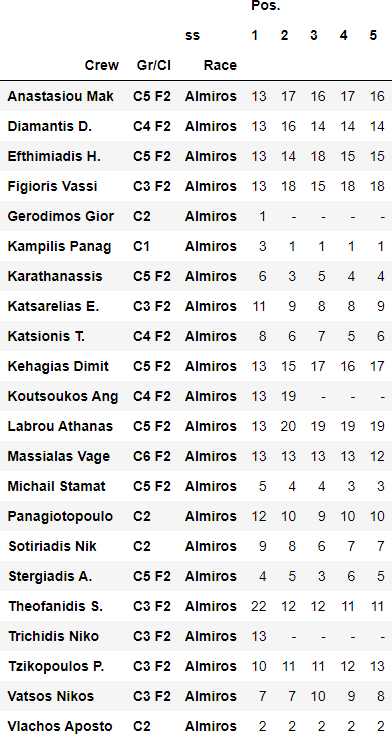

The data file committed next to this chart (first rows):
, , , Pos., Pos., Pos., Pos., Pos.
ss, , , 1, 2, 3, 4, 5
Crew, Gr/Cl, Race, , , , , 
Anastasiou Mak, C5 F2, Almiros, 13, 17, 16, 17, 16
Diamantis D., C4 F2, Almiros, 13, 16, 14, 14, 14
Efthimiadis H., C5 F2, Almiros, 13, 14, 18, 15, 15
Figioris Vassi, C3 F2, Almiros, 13, 18, 15, 18, 18
Gerodimos Gior, C2, Almiros, 1, -, -, -, -
Kampilis Panag, C1, Almiros, 3, 1, 1, 1, 1
Karathanassis, C5 F2, Almiros, 6, 3, 5, 4, 4
Katsarelias E., C3 F2, Almiros, 11, 9, 8, 8, 9
Katsionis T., C4 F2, Almiros, 8, 6, 7, 5, 6
Kehagias Dimit, C5 F2, Almiros, 13, 15, 17, 16, 17
Koutsoukos Ang, C4 F2, Almiros, 13, 19, -, -, -
Labrou Athanas, C5 F2, Almiros, 13, 20, 19, 19, 19
Massialas Vage, C6 F2, Almiros, 13, 13, 13, 13, 12
Michail Stamat, C5 F2, Almiros, 5, 4, 4, 3, 3
Panagiotopoulo, C2, Almiros, 12, 10, 9, 10, 10
Sotiriadis Nik, C2, Almiros, 9, 8, 6, 7, 7
Stergiadis A., C5 F2, Almiros, 4, 5, 3, 6, 5
Theofanidis S., C3 F2, Almiros, 22, 12, 12, 11, 11
Trichidis Niko, C3 F2, Almiros, 13, -, -, -, -
Tzikopoulos P., C3 F2, Almiros, 10, 11, 11, 12, 13
Vatsos Nikos, C3 F2, Almiros, 7, 7, 10, 9, 8
Vlachos Aposto, C2, Almiros, 2, 2, 2, 2, 2
